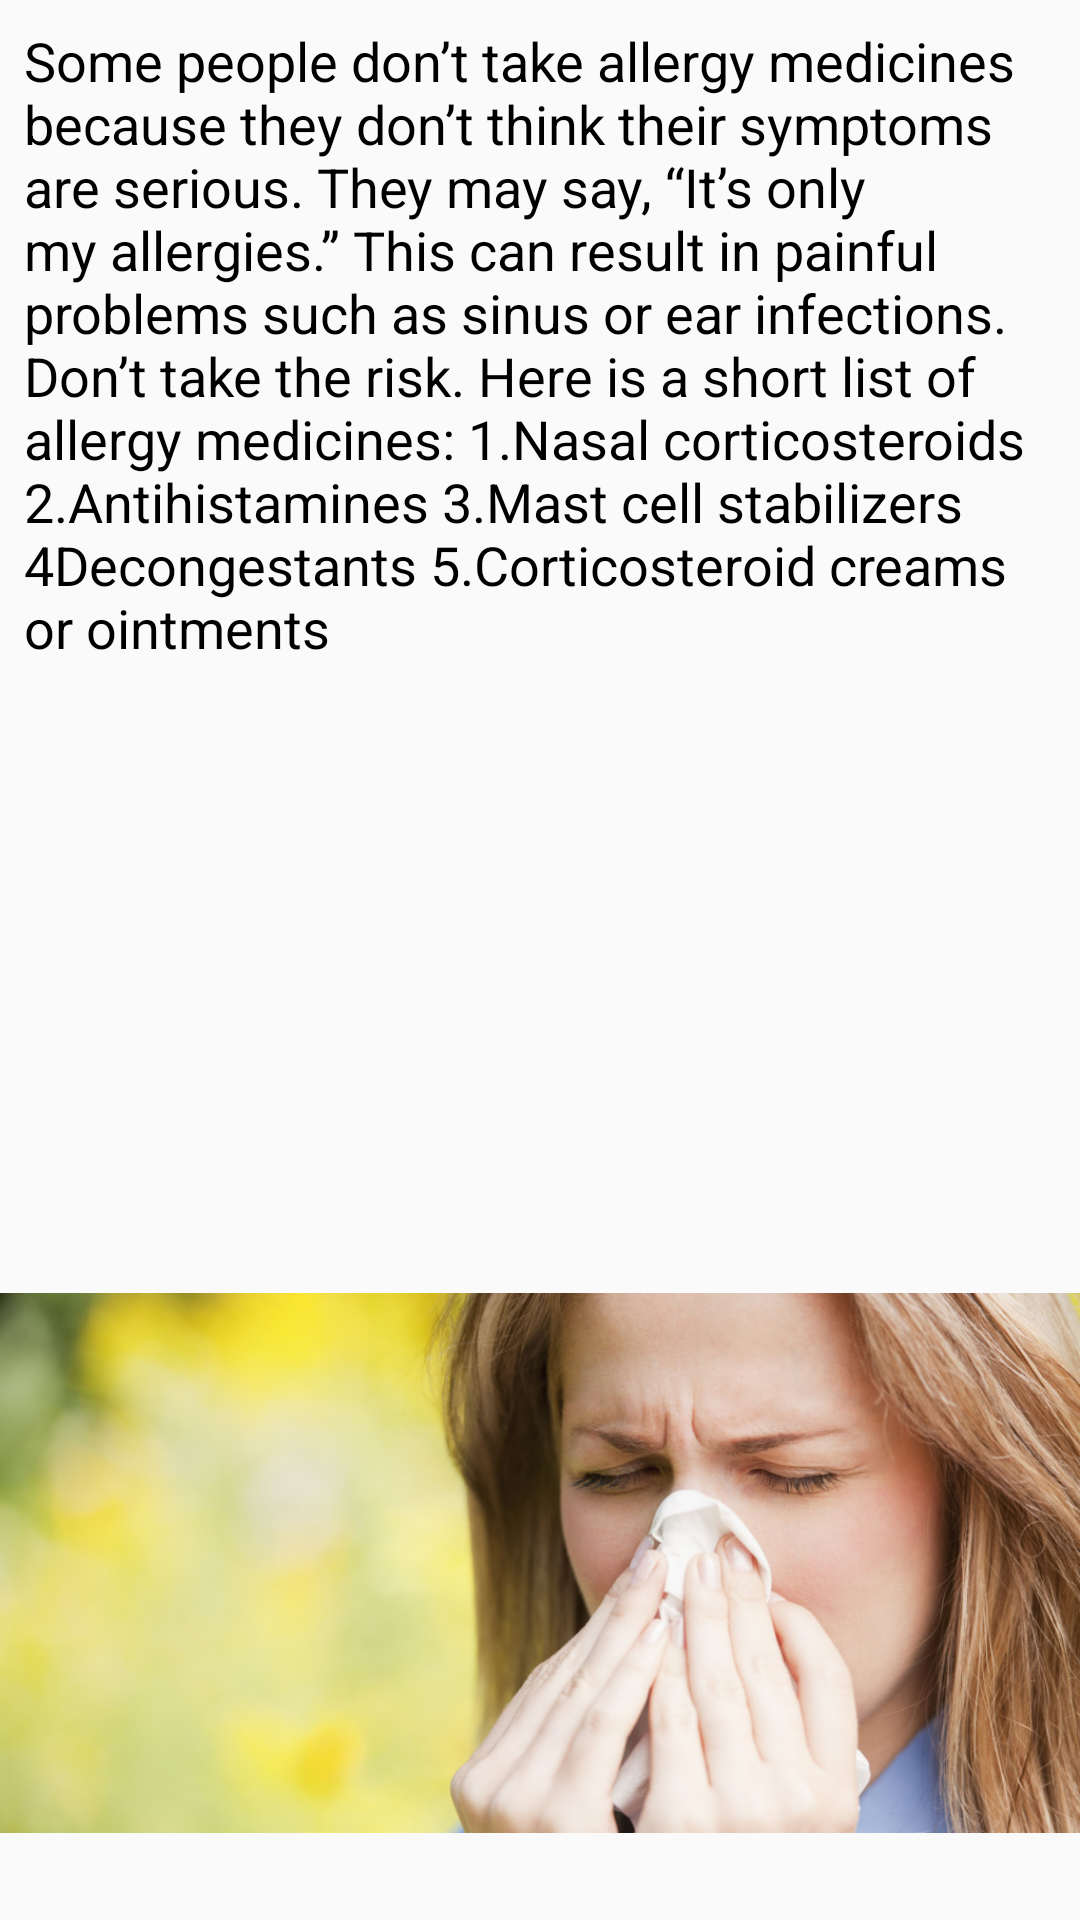

Produce the Android XML layout that renders to this screen, including the resource entries it uses.
<!-- AndroidManifest.xml: application theme AppTheme -->
<!-- res/layout/activity_allergies.xml -->
<?xml version="1.0" encoding="utf-8"?>
<android.support.constraint.ConstraintLayout xmlns:android="http://schemas.android.com/apk/res/android"
    xmlns:app="http://schemas.android.com/apk/res-auto"
    xmlns:tools="http://schemas.android.com/tools"
    android:layout_width="match_parent"
    android:layout_height="match_parent"
    tools:context="pandey.abidha.sqlliteapp.AllergiesActivity">

    <ImageView
        android:id="@+id/imageView"
        android:layout_width="0dp"
        android:layout_height="238dp"
        android:src="@drawable/allergies"
        app:layout_constraintBottom_toBottomOf="parent"
        app:layout_constraintEnd_toEndOf="parent"
        app:layout_constraintHorizontal_bias="0.0"
        app:layout_constraintStart_toStartOf="parent"
        app:layout_constraintTop_toTopOf="parent"
        app:layout_constraintVertical_bias="1.0" />

    <LinearLayout
        android:id="@+id/linearLayout2"
        android:layout_width="0dp"
        android:layout_height="0dp"
        app:layout_constraintBottom_toBottomOf="parent"
        app:layout_constraintEnd_toEndOf="parent"
        app:layout_constraintStart_toStartOf="parent"
        app:layout_constraintTop_toTopOf="parent">

        <TextView
            android:id="@+id/textView8"
            android:layout_width="wrap_content"
            android:layout_height="290dp"
            android:layout_marginBottom="8dp"
            android:layout_marginEnd="8dp"
            android:layout_marginStart="8dp"
            android:layout_marginTop="8dp"
            android:text="Some people don’t take allergy medicines because they don’t think their symptoms are serious. They may say, “It’s only my allergies.” This can result in painful problems such as sinus or ear infections. Don’t take the risk. Here is a short list of allergy medicines:
1.Nasal corticosteroids
2.Antihistamines
3.Mast cell stabilizers
4Decongestants
5.Corticosteroid creams or ointments"
            android:textColor="@android:color/black"
            android:textSize="18sp"
            app:layout_constraintBottom_toBottomOf="parent"
            app:layout_constraintEnd_toEndOf="parent"
            app:layout_constraintStart_toStartOf="parent"
            app:layout_constraintTop_toTopOf="parent"
            app:layout_constraintVertical_bias="0.942" />
    </LinearLayout>
</android.support.constraint.ConstraintLayout>
<!-- resources referenced by this layout -->
<resources>
  <!-- drawable allergies: jpg bitmap (drawable-v24, 99099 bytes) -->
  <style name="AppTheme" parent="Theme.AppCompat.Light.DarkActionBar">
          
          <item name="colorPrimary">@color/colorPrimary</item>
          <item name="colorPrimaryDark">@color/colorPrimaryDark</item>
          <item name="colorAccent">@color/colorAccent</item>
  
      </style>
  <color name="colorPrimary">#4682b4</color>
  <color name="colorPrimaryDark">#4682b4</color>
  <color name="colorAccent">#4682b4</color>
</resources>
